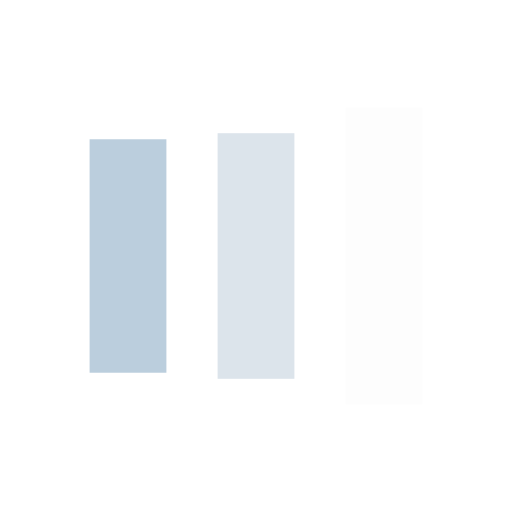
t = 0.00 s
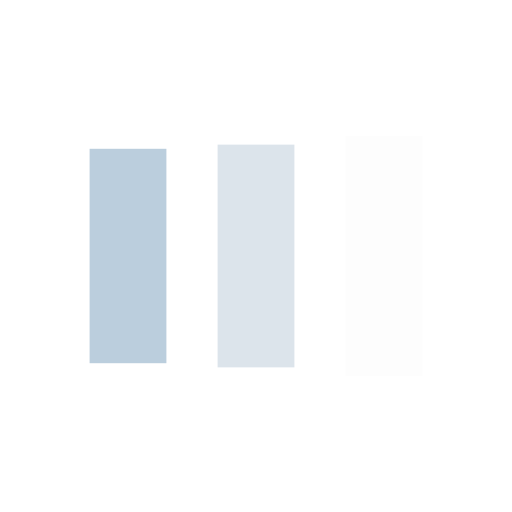
t = 0.13 s
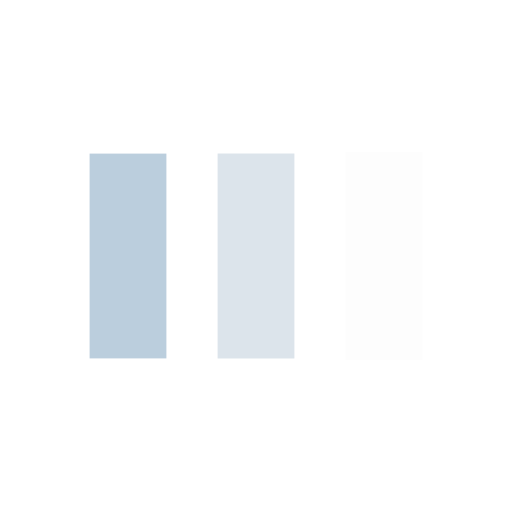
t = 0.38 s
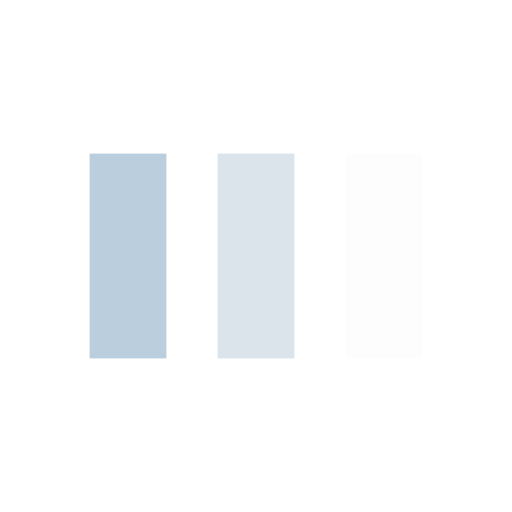
t = 0.50 s
t = 0.63 s: frame unchanged from t = 0.50 s, image omitted
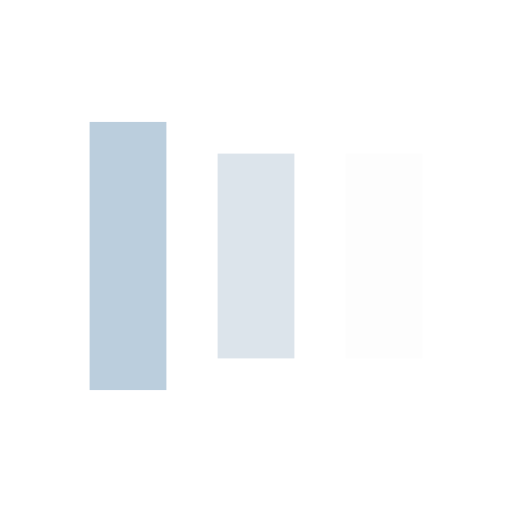
t = 0.88 s

The animated SVG that drew these frames (rendered in a browser with its animation timeline set to each time). Animation: 6 SMIL elements (animate=6); one cycle of 1.00 s, repeats indefinitely.

<?xml version="1.0" encoding="utf-8"?>
<svg xmlns="http://www.w3.org/2000/svg" xmlns:xlink="http://www.w3.org/1999/xlink" style="margin: auto; background: none; display: block; shape-rendering: auto;" width="200px" height="200px" viewBox="0 0 100 100" preserveAspectRatio="xMidYMid">
<rect x="17.5" y="30" width="15" height="40" fill="#bbcedd">
  <animate attributeName="y" repeatCount="indefinite" dur="1s" calcMode="spline" keyTimes="0;0.5;1" values="18;30;30" keySplines="0 0.5 0.5 1;0 0.5 0.5 1" begin="-0.2s"></animate>
  <animate attributeName="height" repeatCount="indefinite" dur="1s" calcMode="spline" keyTimes="0;0.5;1" values="64;40;40" keySplines="0 0.5 0.5 1;0 0.5 0.5 1" begin="-0.2s"></animate>
</rect>
<rect x="42.5" y="30" width="15" height="40" fill="#dce4eb">
  <animate attributeName="y" repeatCount="indefinite" dur="1s" calcMode="spline" keyTimes="0;0.5;1" values="20.999999999999996;30;30" keySplines="0 0.5 0.5 1;0 0.5 0.5 1" begin="-0.1s"></animate>
  <animate attributeName="height" repeatCount="indefinite" dur="1s" calcMode="spline" keyTimes="0;0.5;1" values="58.00000000000001;40;40" keySplines="0 0.5 0.5 1;0 0.5 0.5 1" begin="-0.1s"></animate>
</rect>
<rect x="67.5" y="30" width="15" height="40" fill="#fdfdfd">
  <animate attributeName="y" repeatCount="indefinite" dur="1s" calcMode="spline" keyTimes="0;0.5;1" values="20.999999999999996;30;30" keySplines="0 0.5 0.5 1;0 0.5 0.5 1"></animate>
  <animate attributeName="height" repeatCount="indefinite" dur="1s" calcMode="spline" keyTimes="0;0.5;1" values="58.00000000000001;40;40" keySplines="0 0.5 0.5 1;0 0.5 0.5 1"></animate>
</rect>
<!-- [ldio] generated by https://loading.io/ --></svg>
